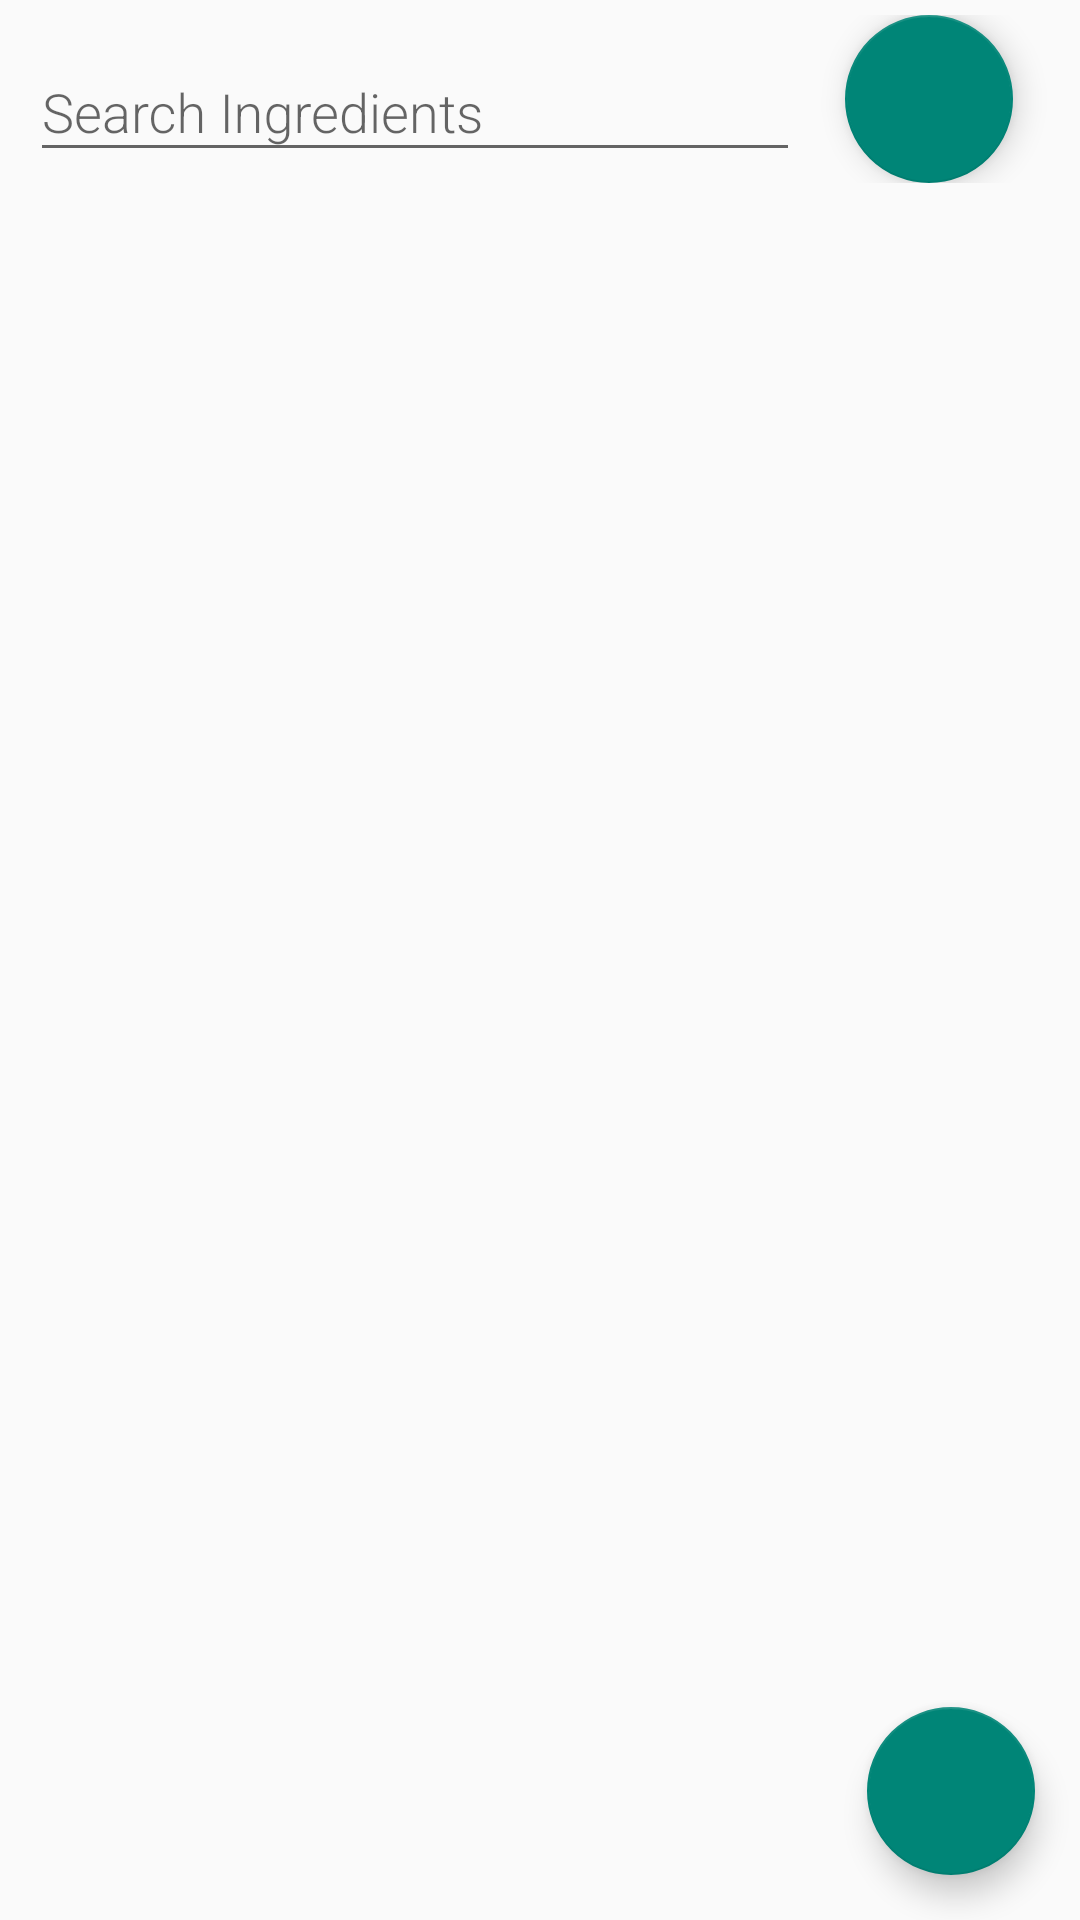

Produce the Android XML layout that renders to this screen, including the resource entries it uses.
<!-- AndroidManifest.xml: application theme CookBook -->
<!-- res/layout/activity_choose_ingredient.xml -->
<?xml version="1.0" encoding="utf-8"?>
<androidx.constraintlayout.widget.ConstraintLayout xmlns:android="http://schemas.android.com/apk/res/android"
    xmlns:app="http://schemas.android.com/apk/res-auto"
    xmlns:tools="http://schemas.android.com/tools"
    android:layout_width="match_parent"
    android:layout_height="match_parent"
    tools:context=".view.ChooseIngredientActivity">

    <LinearLayout
        android:id="@+id/linearLayout"
        android:layout_width="match_parent"
        android:layout_height="wrap_content"
        android:layout_marginTop="5dp"
        android:layout_marginStart="10dp"
        android:layout_marginEnd="10dp"
        android:orientation="horizontal"
        app:layout_constraintEnd_toEndOf="parent"
        app:layout_constraintStart_toStartOf="parent"
        app:layout_constraintTop_toTopOf="parent">

        <com.google.android.material.textfield.TextInputLayout
            android:id="@+id/searchIngredientLayout"
            android:layout_width="0dp"
            android:layout_height="wrap_content"
            android:layout_weight="14">

            <com.google.android.material.textfield.TextInputEditText
                android:id="@+id/searchIngredientText"
                android:layout_width="match_parent"
                android:layout_height="match_parent"
                android:fontFamily="sans-serif-light"
                android:drawableStart="@drawable/ic_baseline_search_24"
                android:hint="@string/searchIngredient" />
        </com.google.android.material.textfield.TextInputLayout>

        <com.google.android.material.floatingactionbutton.FloatingActionButton
            android:id="@+id/searchIngredientBtn"
            android:layout_width="50dp"
            android:layout_height="wrap_content"
            android:layout_marginStart="15dp"
            android:layout_weight="1"
            android:src="@drawable/ic_baseline_search_24"
            app:layout_constraintLeft_toRightOf="@id/searchIngredientLayout" />
    </LinearLayout>

    <ProgressBar
        android:layout_width="wrap_content"
        android:layout_height="wrap_content"
        android:id="@+id/searchIngredientProgressBar"
        app:layout_constraintBottom_toBottomOf="parent"
        android:visibility="invisible"
        app:layout_constraintEnd_toEndOf="parent"
        app:layout_constraintStart_toStartOf="parent"
        app:layout_constraintTop_toTopOf="parent" />

    <com.google.android.material.textview.MaterialTextView
        android:layout_width="wrap_content"
        android:layout_height="wrap_content"
        android:text="@string/loading"
        android:visibility="invisible"
        android:id="@+id/textLoadingIngredient"
        android:layout_marginTop="10dp"
        android:textSize="15sp"
        app:layout_constraintEnd_toEndOf="parent"
        app:layout_constraintStart_toStartOf="parent"
        app:layout_constraintTop_toBottomOf="@+id/searchIngredientProgressBar" />

    <com.google.android.material.textview.MaterialTextView
        android:layout_width="wrap_content"
        android:layout_height="wrap_content"
        android:id="@+id/nothingFound"
        android:visibility="invisible"
        android:fontFamily="sans-serif-light"
        android:text="@string/searchAnother"
        android:textSize="18sp"
        app:layout_constraintBottom_toBottomOf="parent"
        app:layout_constraintEnd_toEndOf="parent"
        app:layout_constraintStart_toStartOf="parent"
        app:layout_constraintTop_toTopOf="parent" />


    <com.google.android.material.floatingactionbutton.FloatingActionButton
        android:layout_width="wrap_content"
        android:layout_height="wrap_content"
        app:layout_constraintBottom_toBottomOf="parent"
        app:layout_constraintEnd_toEndOf="parent"
        android:id="@+id/addIngredientBtn"
        android:src="@drawable/ic_baseline_add_24"
        android:layout_marginEnd="15dp"
        android:layout_marginBottom="15dp"/>

    <androidx.recyclerview.widget.RecyclerView
        android:layout_width="match_parent"
        android:layout_height="wrap_content"
        android:id="@+id/ingredientSearchList"
        app:layout_constraintEnd_toEndOf="parent"
        app:layout_constraintStart_toStartOf="parent"
        app:layout_constraintTop_toBottomOf="@+id/linearLayout"
        app:layoutManager="androidx.recyclerview.widget.LinearLayoutManager"
        android:layout_marginStart="10dp"
        android:layout_marginEnd="10dp"/>
</androidx.constraintlayout.widget.ConstraintLayout>
<!-- resources referenced by this layout -->
<resources>
  <string name="loading">Loading…</string>
  <string name="searchAnother">Nothing Found</string>
  <string name="searchIngredient">Search Ingredients</string>
  <style name="CookBook" parent="Theme.AppCompat.DayNight.NoActionBar">
          
          
          
          
          <item name="colorOnPrimary">@color/white</item>
          <item name="colorPrimary">#FF80AB</item>
          <item name="itemIconTint">#8E24AA</item>
          <item name="colorOnSurface">@color/white</item>
  
      </style>
  <!-- not gathered from this repository: default colours our renderer supplied (Android Studio template values) -->
  <color name="white">#FFFFFFFF</color>
</resources>
